Run: headless pygame with SDL's dummy video driver; simulated clock (each Clock.tick advances the game by its frame time, no real sleeping); random seed 0; keys injected as events and as key.get_pressed() state; no mouse input.
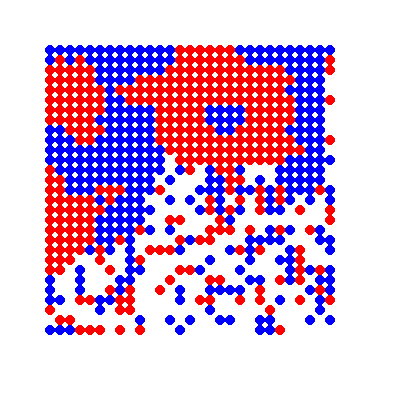
Frame 1 of 4 · flips 1–60 · no input
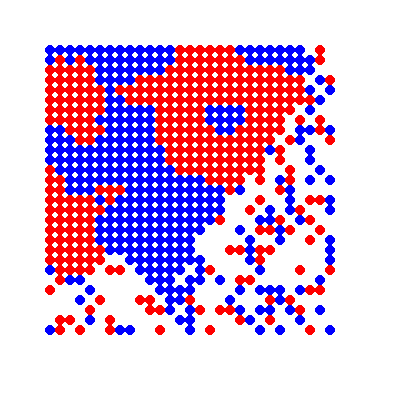
Frame 2 of 4 · flips 61–180 · tapped SPACE, RETURN · held RIGHT (→), D
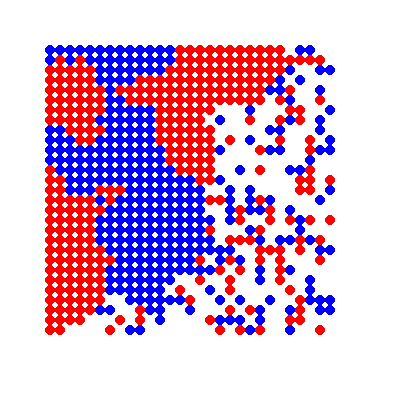
Frame 3 of 4 · flips 181–300 · held DOWN (↓), S
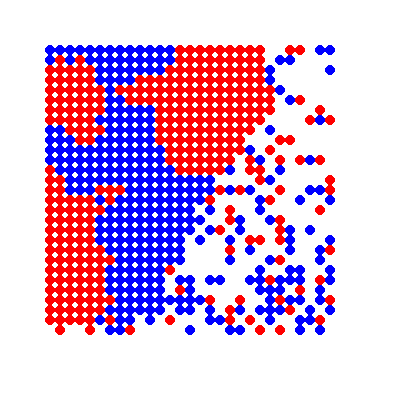
Frame 4 of 4 · flips 301–420 · held LEFT (←), A, UP (↑), W

The pygame program that drew these frames:

from typing import List
from enum import Enum, auto
from random import *
from math import *
import pygame as pg


#  Program to simulate segregation.
#  See : http:#nifty.stanford.edu/2014/mccown-schelling-model-segregation/
#

# Enumeration type for the Actors
class Actor(Enum):
    BLUE = auto()
    RED = auto()
    NONE = auto()  # NONE used for empty locations


# Enumeration type for the state of an Actor
class State(Enum):
    UNSATISFIED = auto()
    SATISFIED = auto()
    NA = auto()  # Not applicable (NA), used for NONEs


World = List[List[Actor]]  # Type alias

SIZE = 30


def neighbours():
    pg.init()
    model = NeighborsModel(SIZE)
    _view = NeighboursView(model)
    model.run()


class NeighborsModel:
    # Tune these numbers to test different distributions or update speeds
    FRAME_RATE = 20  # Increase number to speed simulation up
    DIST = [0.35, 0.35, 0.3]  # % of RED, BLUE, and NONE
    THRESHOLD = 0.4  # % of surrounding neighbours that should be like me for satisfaction

    size = SIZE

    # ########### These following two methods are what you're supposed to implement  ###########
    # In this method you should generate a new world
    # using randomization according to the given arguments.
    @staticmethod
    def __create_world(size) -> World:
        # TODO Create and populate world according to self.DIST distribution parameters

        distributed_list = create_dist_list()
        brave_new_world = dist_list_into_matrix(distributed_list)
        return brave_new_world

    # This is the method called by the timer to update the world
    # (i.e move unsatisfied) each "frame".
    def __update_world(self):
        unsatisfied_actors = self.check_satisfaction(self.world, self.THRESHOLD)
        self.switch_unsatisfied_agents(unsatisfied_actors)
        


    # ########### the rest of this class is already defined, to handle the simulation clock  ###########
    def __init__(self, size):
        self.world: World = self.__create_world(size)
        self.observers = []  # for enabling discoupled updating of the view, ignore

    def run(self):
        clock = pg.time.Clock()
        running = True
        while running:
            running = self.__on_clock_tick(clock)
        # stop running
        print("Goodbye!")
        pg.quit()

    def __on_clock_tick(self, clock):
        clock.tick(self.FRAME_RATE)  # update no faster than FRAME_RATE times per second
        self.__update_and_notify()
        return self.__check_for_exit()

    # What to do each frame
    def __update_and_notify(self):
        self.__update_world()
        self.__notify_all()

    @staticmethod
    def __check_for_exit() -> bool:
        keep_going = True
        for event in pg.event.get():
            # Did the user click the window close button?
            if event.type == pg.QUIT:
                keep_going = False
        return keep_going

    # Use an Observer pattern for views
    def add_observer(self, observer):
        self.observers.append(observer)

    def __notify_all(self):
        for observer in self.observers:
            observer.on_world_update()


    def switch_unsatisfied_agents(self, unsatisfied_agents):
        shuffle(unsatisfied_agents)
        while len(unsatisfied_agents) > 0:
            random_row = randrange(0, 29)
            random_index = randrange(0, 29)

            print(self.world[random_row][random_index])
            if self.world[random_row][random_index] == Actor.NONE:
                self.world[random_row][random_index] = unsatisfied_agents[0]
                print("In loop")
                unsatisfied_agents.pop(0)

            else:
                print("Not loop")


    def check_satisfaction(self, world, minimum_similar):
        unsatisfied_list = []
        for row in range(NeighborsModel.size):
            for column in range(NeighborsModel.size):
                current_actor = world[row][column]
                if current_actor != Actor.NONE:
                    neighbours = get_neighbours(world, row, column)
                    opposite_actor = get_opposite_actor(current_actor)
                    number_of_similar = count(neighbours, current_actor)
                    number_of_none = count(neighbours, opposite_actor)
                    if number_of_similar <= ceil(minimum_similar * (len(neighbours)-number_of_none)):
                        self.world[row][column] = Actor.NONE
                        unsatisfied_list.append(current_actor)
        return unsatisfied_list

def get_opposite_actor(current_actor):
    if current_actor == Actor.RED:
        opposite_actor = Actor.BLUE
    else:
        opposite_actor = Actor.RED
    
    return opposite_actor


def create_dist_list():
    dist_list = []
    dist_list = add_actors(Actor.RED, NeighborsModel.DIST[0]) + add_actors(Actor.BLUE, NeighborsModel.DIST[1]) + add_actors(Actor.NONE, NeighborsModel.DIST[2])
    shuffle(dist_list)
    print(len(dist_list))

    return dist_list


def add_actors(actor_color, distribution):
    actor_amount = round((NeighborsModel.size ** 2) * distribution)
    dist_list = []
    for element in range(actor_amount):
        dist_list.append(actor_color)

    return dist_list



def dist_list_into_matrix(dist_list):
    game_matrix = [[0 for i in range(NeighborsModel.size)] for j in range(NeighborsModel.size)]
    for k in range(len(dist_list)):
        game_matrix[k // NeighborsModel.size][k % NeighborsModel.size] = dist_list[k]

    return game_matrix


def get_neighbours(matrix, row, column):
    neighbours = []
    for i in [-1, 1]:
        if row + i >= 0 and row + i < len(matrix):
            neighbours.append(matrix[row + i][column])
        if column + i >= 0 and column + i < len(matrix):
            neighbours.append(matrix[row][column + i])
        if row + i >= 0 and column - i >= 0 and row + i < len(matrix) and column - i < len(matrix):
            neighbours.append(matrix[row + i][column - i])
        if row + i >= 0 and column + i >= 0 and row + i < len(matrix) and column + i < len(matrix):
            neighbours.append(matrix[row + i][column + i])
    return neighbours


    

    

# ---------------- Helper methods ---------------------

# Check if inside world
def is_valid_location(size: int, row: int, col: int):
    return 0 <= row < size and 0 <= col < size


# ------- Testing -------------------------------------

# Here you run your tests i.e. call your logic methods
# to see that they really work
def test():
    # A small hard coded world for testing
    test_world = [
        [Actor.RED, Actor.RED, Actor.NONE],
        [Actor.NONE, Actor.BLUE, Actor.NONE],
        [Actor.RED, Actor.NONE, Actor.BLUE]
    ]

    th = 0.5  # Simpler threshold used for testing

    size = len(test_world)
    print(is_valid_location(size, 0, 0))
    print(not is_valid_location(size, -1, 0))
    print(not is_valid_location(size, 0, 3))
    print(is_valid_location(size, 2, 2))

    # TODO More tests

    exit(0)


# Helper method for testing
def count(a_list, to_find):
    the_count = 0
    for a in a_list:
        if a == to_find:
            the_count += 1
    return the_count


# ###########  NOTHING to do below this row, it's pygame display stuff  ###########
# ... but by all means have a look at it, it's fun!
class NeighboursView:
    # static class variables
    WIDTH = 400  # Size for window
    HEIGHT = 400
    MARGIN = 50

    WHITE = (255, 255, 255)
    RED = (255, 0, 0)
    BLUE = (0, 0, 255)

    # Instance methods

    def __init__(self, model: NeighborsModel):
        pg.init()  # initialize pygame, in case not already done
        self.dot_size = self.__calculate_dot_size(len(model.world))
        self.screen = pg.display.set_mode([self.WIDTH, self.HEIGHT])
        self.model = model
        self.model.add_observer(self)

    def render_world(self):
        # # Render the state of the world to the screen
        self.__draw_background()
        self.__draw_all_actors()
        self.__update_screen()

    # Needed for observer pattern
    # What do we do every time we're told the model had been updated?
    def on_world_update(self):
        self.render_world()

    # private helper methods
    def __calculate_dot_size(self, size):
        return max((self.WIDTH - 2 * self.MARGIN) / size, 2)

    @staticmethod
    def __update_screen():
        pg.display.flip()

    def __draw_background(self):
        self.screen.fill(NeighboursView.WHITE)

    def __draw_all_actors(self):
        for row in range(len(self.model.world)):
            for col in range(len(self.model.world[row])):
                self.__draw_actor_at(col, row)

    def __draw_actor_at(self, col, row):
        color = self.__get_color(self.model.world[row][col])
        xy = self.__calculate_coordinates(col, row)
        pg.draw.circle(self.screen, color, xy, self.dot_size / 2)

    # This method showcases how to nicely emulate 'switch'-statements in python
    @staticmethod
    def __get_color(actor):
        return {
            Actor.RED: NeighboursView.RED,
            Actor.BLUE: NeighboursView.BLUE
        }.get(actor, NeighboursView.WHITE)

    def __calculate_coordinates(self, col, row):
        x = self.__calculate_coordinate(col)
        y = self.__calculate_coordinate(row)
        return x, y

    def __calculate_coordinate(self, offset):
        x: float = self.dot_size * offset + self.MARGIN
        return x


if __name__ == "__main__":
    neighbours()
